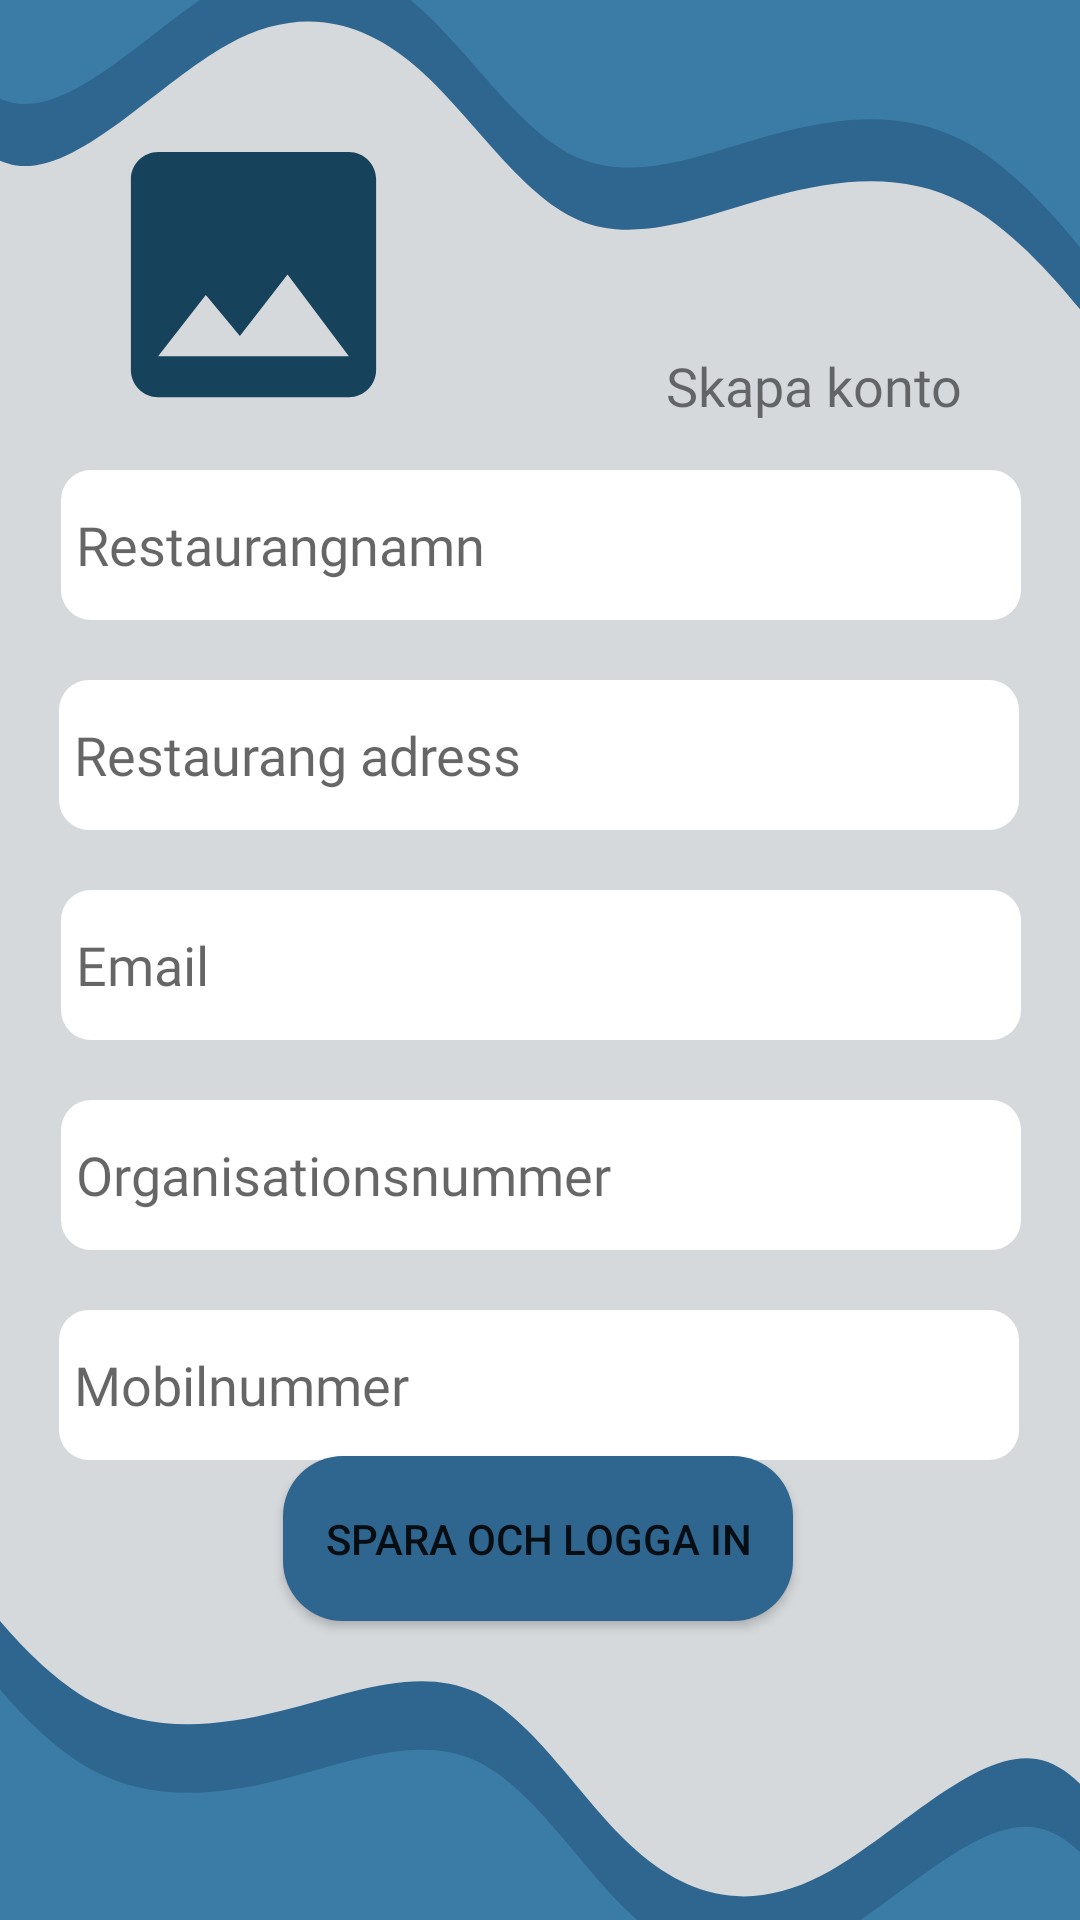

Write the Android layout XML for this screen, with the resource values it uses.
<!-- AndroidManifest.xml: application theme Theme.ProjektuppgiftAndroidutveckling -->
<!-- res/layout/activity_company.xml -->
<?xml version="1.0" encoding="utf-8"?>
<androidx.constraintlayout.widget.ConstraintLayout xmlns:android="http://schemas.android.com/apk/res/android"
    xmlns:app="http://schemas.android.com/apk/res-auto"
    xmlns:tools="http://schemas.android.com/tools"
    android:layout_width="match_parent"
    android:layout_height="match_parent"
    android:background="@drawable/backgroundlanding"
    tools:context=".CompanyActivity">

    <EditText
        android:id="@+id/createCompNameET"
        android:layout_width="320dp"
        android:layout_height="50dp"
        android:layout_marginBottom="20dp"
        android:background="@drawable/custom_button_prof"
        android:ems="10"
        android:fontFamily="@font/open_sans"
        android:hint="Restaurangnamn"
        android:inputType="textPersonName"
        android:minHeight="48dp"
        android:paddingStart="5dp"
        app:layout_constraintBottom_toTopOf="@+id/createCompAdET"
        app:layout_constraintEnd_toEndOf="parent"
        app:layout_constraintHorizontal_bias="0.505"
        app:layout_constraintStart_toStartOf="parent"
        app:layout_constraintTop_toTopOf="parent"
        app:layout_constraintVertical_bias="1.0" />

    <EditText
        android:id="@+id/createCompEmET"
        android:layout_width="320dp"
        android:layout_height="50dp"
        android:layout_marginBottom="20dp"
        android:background="@drawable/custom_button_prof"
        android:ems="10"
        android:fontFamily="@font/open_sans"
        android:hint="Email"
        android:inputType="textPersonName"
        android:minHeight="48dp"
        android:paddingStart="5dp"
        app:layout_constraintBottom_toTopOf="@+id/createCompOrgET"
        app:layout_constraintEnd_toEndOf="parent"
        app:layout_constraintHorizontal_bias="0.505"
        app:layout_constraintStart_toStartOf="parent"
        app:layout_constraintTop_toTopOf="parent"
        app:layout_constraintVertical_bias="1.0" />

    <EditText
        android:id="@+id/createCompOrgET"
        android:layout_width="320dp"
        android:layout_height="50dp"
        android:layout_marginBottom="20dp"
        android:background="@drawable/custom_button_prof"
        android:ems="10"
        android:fontFamily="@font/open_sans"
        android:hint="Organisationsnummer"
        android:inputType="textPassword"
        android:minHeight="48dp"
        android:paddingStart="5dp"
        app:layout_constraintBottom_toTopOf="@+id/createCompPhET"
        app:layout_constraintEnd_toEndOf="parent"
        app:layout_constraintHorizontal_bias="0.505"
        app:layout_constraintStart_toStartOf="parent"
        app:layout_constraintTop_toTopOf="parent"
        app:layout_constraintVertical_bias="1.0" />

    <EditText
        android:id="@+id/createCompAdET"
        android:layout_width="320dp"
        android:layout_height="50dp"
        android:layout_marginBottom="20dp"
        android:background="@drawable/custom_button_prof"
        android:ems="10"
        android:fontFamily="@font/open_sans"
        android:hint="Restaurang adress"
        android:inputType="textPersonName"
        android:minHeight="48dp"
        android:paddingStart="5dp"
        app:layout_constraintBottom_toTopOf="@+id/createCompEmET"
        app:layout_constraintEnd_toEndOf="parent"
        app:layout_constraintHorizontal_bias="0.494"
        app:layout_constraintStart_toStartOf="parent"
        app:layout_constraintTop_toTopOf="parent"
        app:layout_constraintVertical_bias="1.0" />

    <EditText
        android:id="@+id/createCompPhET"
        android:layout_width="320dp"
        android:layout_height="50dp"
        android:background="@drawable/custom_button_prof"
        android:ems="10"
        android:fontFamily="@font/open_sans"
        android:hint="Mobilnummer"
        android:inputType="phone"
        android:minHeight="48dp"
        android:paddingStart="5dp"
        app:layout_constraintBottom_toBottomOf="parent"
        app:layout_constraintEnd_toEndOf="parent"
        app:layout_constraintHorizontal_bias="0.494"
        app:layout_constraintStart_toStartOf="parent"
        app:layout_constraintTop_toTopOf="parent"
        app:layout_constraintVertical_bias="0.74" />

    <TextView
        android:id="@+id/textView3"
        android:layout_width="wrap_content"
        android:layout_height="wrap_content"
        android:layout_marginBottom="16dp"
        android:fontFamily="@font/open_sans"
        android:text="Skapa konto"
        android:textSize="18sp"
        app:layout_constraintBottom_toTopOf="@+id/createCompNameET"
        app:layout_constraintEnd_toEndOf="parent"
        app:layout_constraintHorizontal_bias="0.85"
        app:layout_constraintStart_toStartOf="parent" />

    <Button
        android:id="@+id/saveAndLogInButton2"
        android:layout_width="170dp"
        android:layout_height="55dp"
        android:layout_marginTop="11dp"
        android:layout_marginBottom="112dp"
        android:background="@drawable/custom_button_blue"
        android:elevation="5dp"
        android:text="Spara och logga in"
        app:backgroundTint="@null"
        app:layout_constraintBottom_toBottomOf="parent"
        app:layout_constraintEnd_toEndOf="parent"
        app:layout_constraintHorizontal_bias="0.497"
        app:layout_constraintStart_toStartOf="parent"
        app:layout_constraintTop_toBottomOf="@+id/createCompPhET" />

    <ImageView
        android:id="@+id/imageViewRes"
        android:layout_width="121dp"
        android:layout_height="109dp"
        android:layout_marginStart="24dp"
        android:layout_marginBottom="8dp"
        android:src="@drawable/baseline_image_24"
        app:layout_constraintBottom_toTopOf="@+id/createCompNameET"
        app:layout_constraintStart_toStartOf="parent"
        app:layout_constraintTop_toTopOf="parent"
        app:layout_constraintVertical_bias="0.934" />

    <ImageButton
        android:id="@+id/addImageButton"
        android:layout_width="53dp"
        android:layout_height="48dp"
        android:layout_marginTop="152dp"
        android:layout_marginBottom="24dp"
        app:layout_constraintBottom_toTopOf="@+id/createCompNameET"
        app:layout_constraintStart_toEndOf="@+id/imageViewRes"
        app:layout_constraintTop_toTopOf="parent"
        app:srcCompat="@drawable/baseline_add_circle_24" />

</androidx.constraintlayout.widget.ConstraintLayout>
<!-- resources referenced by this layout -->
<resources>
  <!-- drawable backgroundlanding: png bitmap (drawable, 41332 bytes) -->
  <!-- drawable baseline_add_circle_24 (drawable) -->
  <vector android:height="24dp" android:tint="#16425B"
      android:viewportHeight="24" android:viewportWidth="24"
      android:width="24dp" xmlns:android="http://schemas.android.com/apk/res/android">
      <path android:fillColor="@android:color/white" android:pathData="M12,2C6.48,2 2,6.48 2,12s4.48,10 10,10 10,-4.48 10,-10S17.52,2 12,2zM17,13h-4v4h-2v-4L7,13v-2h4L11,7h2v4h4v2z"/>
  </vector>
  <!-- drawable baseline_image_24 (drawable) -->
  <vector android:height="24dp" android:tint="#16425B"
      android:viewportHeight="24" android:viewportWidth="24"
      android:width="24dp" xmlns:android="http://schemas.android.com/apk/res/android">
      <path android:fillColor="@android:color/white" android:pathData="M21,19V5c0,-1.1 -0.9,-2 -2,-2H5c-1.1,0 -2,0.9 -2,2v14c0,1.1 0.9,2 2,2h14c1.1,0 2,-0.9 2,-2zM8.5,13.5l2.5,3.01L14.5,12l4.5,6H5l3.5,-4.5z"/>
  </vector>
  <!-- drawable custom_button_blue (drawable) -->
  <?xml version="1.0" encoding="utf-8"?>
  <shape xmlns:android="http://schemas.android.com/apk/res/android">
  
      <solid
          android:color="@color/darkblue"/>
  
      <corners
          android:radius="20dp"/>
  
  </shape>
  <!-- drawable custom_button_prof (drawable) -->
  <?xml version="1.0" encoding="utf-8"?>
  <shape xmlns:android="http://schemas.android.com/apk/res/android">
  
      <solid
          android:color="@color/white"/>
  
      <corners
          android:radius="10dp"/>
  
  
  
  
  </shape>
  <style name="Theme.ProjektuppgiftAndroidutveckling" parent="Theme.MaterialComponents.DayNight.NoActionBar">
          
          <item name="colorPrimary">@color/navy</item>
          <item name="colorPrimaryVariant">@color/navy</item>
          <item name="colorOnPrimary">@color/white</item>
          
          <item name="colorSecondary">@color/teal_200</item>
          <item name="colorSecondaryVariant">@color/teal_700</item>
          <item name="colorOnSecondary">@color/black</item>
          
          <item name="android:statusBarColor">?attr/colorPrimaryVariant</item>
          
      </style>
  <color name="darkblue">#2F6690</color>
  <color name="white">#FFFFFFFF</color>
  <color name="navy">#16425B</color>
  <color name="teal_200">#FF03DAC5</color>
  <color name="teal_700">#FF018786</color>
  <color name="black">#FF000000</color>
</resources>
